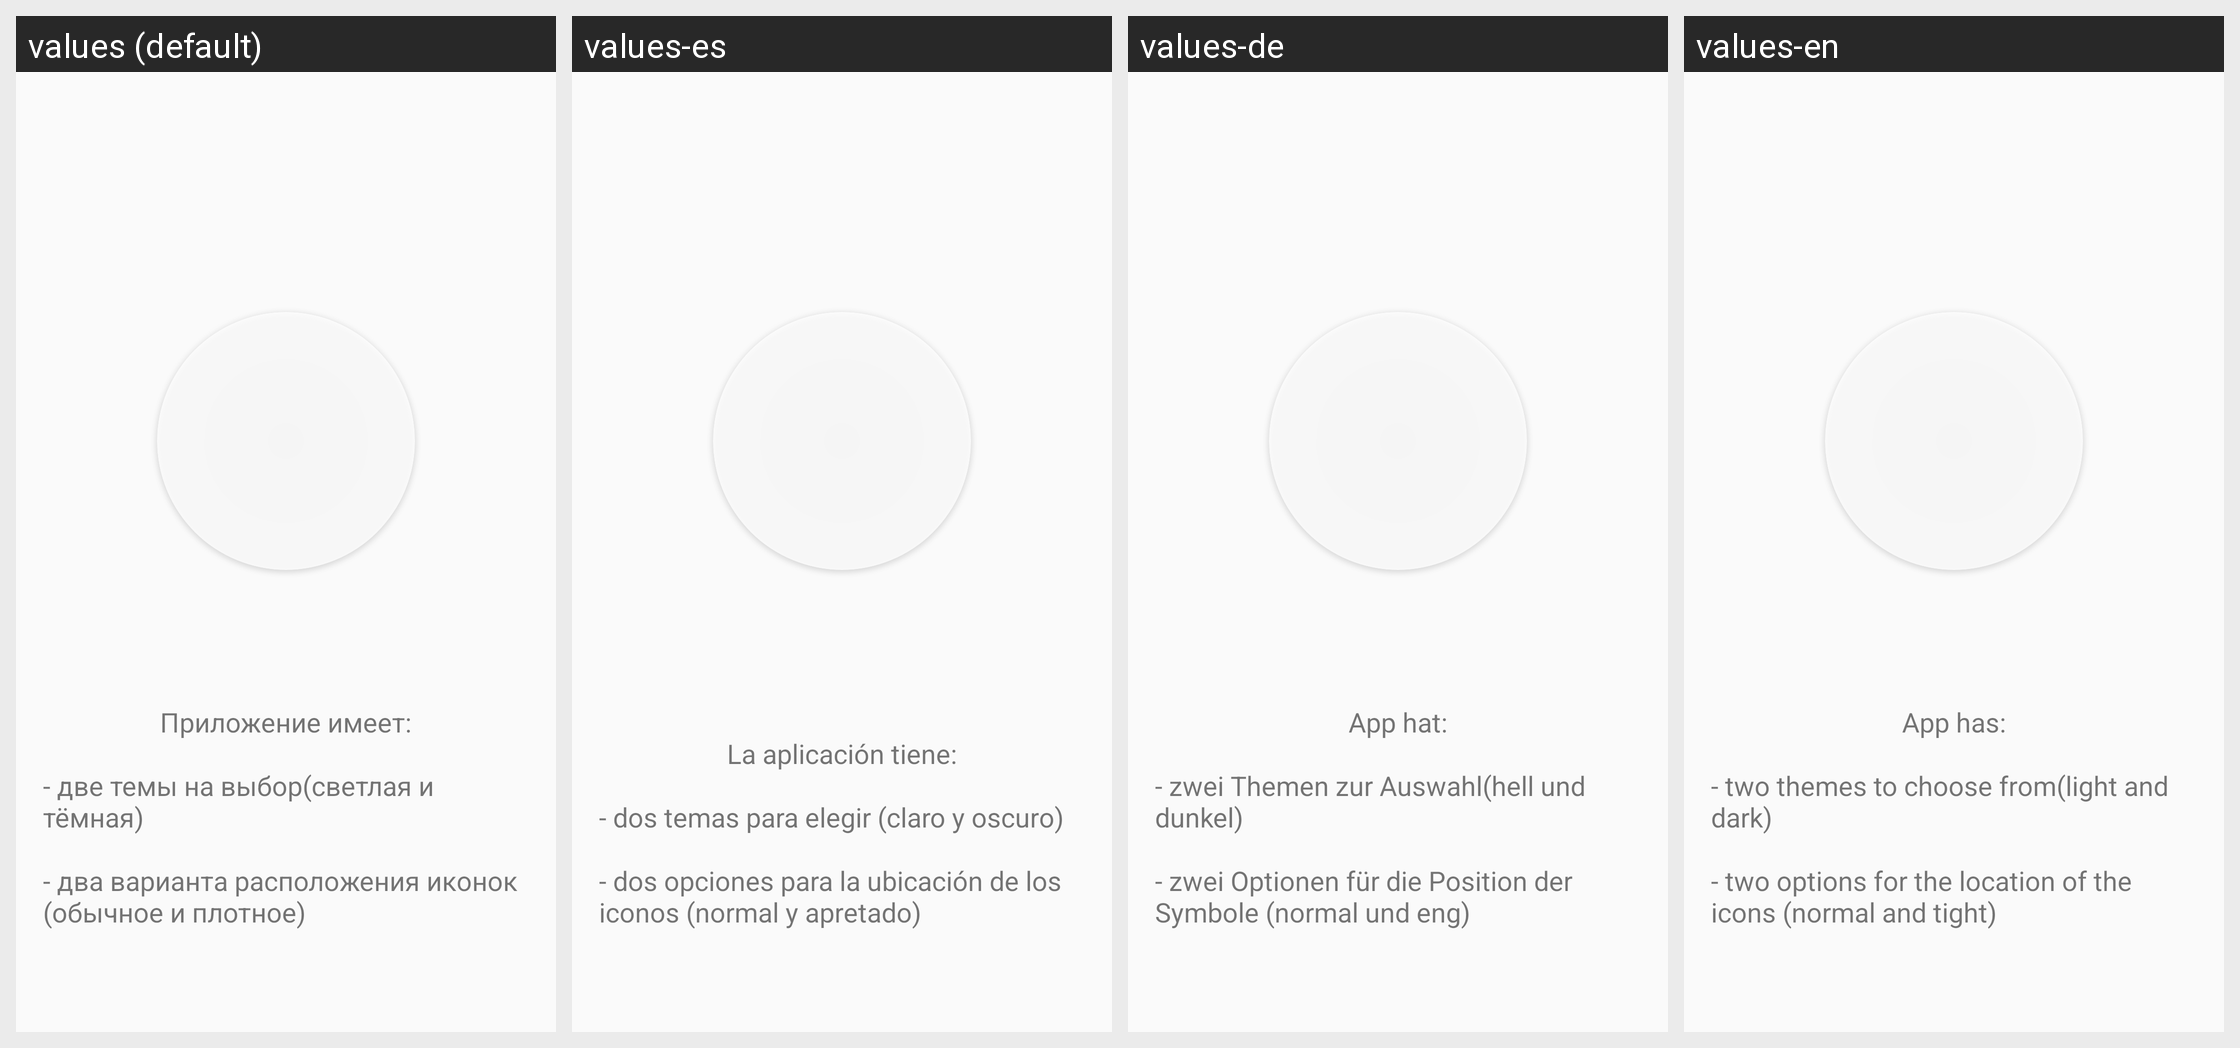

Here is an Android app screen in its default locale and in the app's own translations. Write out the translated-string differences for the strings that appear on this screen.
Android screen res/layout/fragment_description_slide.xml rendered under 4 locales, left to right: values (default), values-es, values-de, values-en. Device: Nexus 5 (rendered at 1080×1920; each locale shown at half size, 540×960, under a caption strip naming it); theme AppThemes.
Other locales in the repository, not shown: values-ar, values-bg, values-fr, values-hi, values-iw, values-ka.
Strings drawn on this screen, with the default value and each locale's value (text and hints the layout hard-codes, and strings that could not be matched under every locale, appear in the picture but are not listed):

description0
  values: Приложение имеет:
  values-es: La aplicación tiene:
  values-de: App hat:
  values-en: App has:

description1
  values: - две темы на выбор(светлая и тёмная)
  values-es: - dos temas para elegir (claro y oscuro)
  values-de: - zwei Themen zur Auswahl(hell und dunkel)
  values-en: - two themes to choose from(light and dark)

description2
  values: - два варианта расположения иконок (обычное и плотное)
  values-es: - dos opciones para la ubicación de los iconos (normal y apretado)
  values-de: - zwei Optionen für die Position der Symbole (normal und eng)
  values-en: - two options for the location of the icons (normal and tight)
